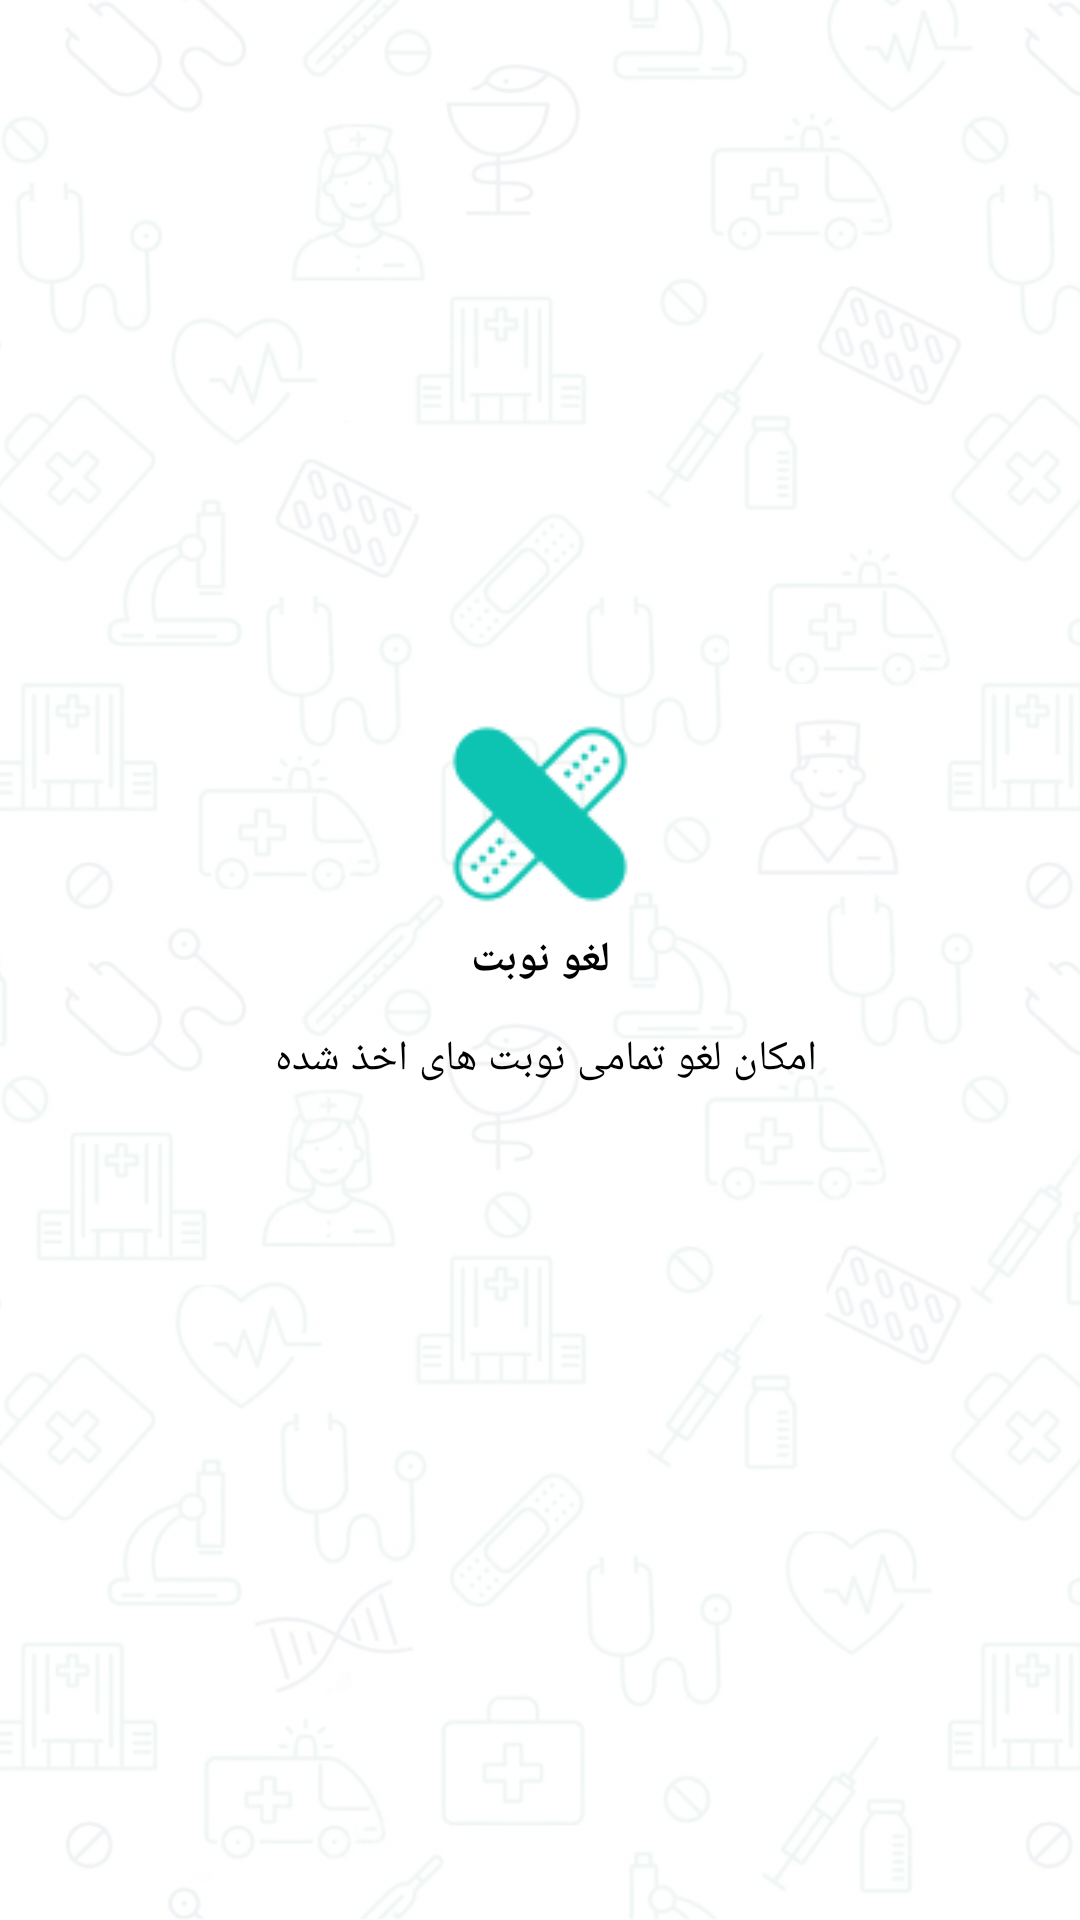

Layout XML and referenced resources for this Android screen:
<!-- AndroidManifest.xml: application theme AppTheme -->
<!-- res/layout/wellcomeslider_ds_3.xml -->
<?xml version="1.0" encoding="utf-8"?>
<RelativeLayout xmlns:android="http://schemas.android.com/apk/res/android"
    xmlns:app="http://schemas.android.com/apk/res-auto"
    xmlns:tools="http://schemas.android.com/tools"
    android:layout_width="match_parent"
    android:layoutDirection="ltr"
    android:layout_height="match_parent">

    <ImageView
        android:src="@drawable/main_background"
        android:scaleType="centerCrop"
        android:layout_width="match_parent"
        android:tint="#E9FFFFFF"
        android:layout_height="match_parent"/>
    <ImageView
        android:id="@+id/img123"
        android:layout_width="wrap_content"
        android:layout_height="wrap_content"
        android:layout_above="@+id/textasdf3"
        android:tint="@color/colorPrimaryDark"
        android:layout_centerHorizontal="true"
        android:src="@drawable/bandage2" />

    <TextView
        android:id="@+id/textasdf3"
        android:layout_width="match_parent"
        android:layout_height="wrap_content"
        android:layout_centerInParent="true"
        android:layout_marginTop="7dp"
        android:layout_marginBottom="7dp"
        android:text="لغو نوبت"
        android:textAlignment="center"
        android:textColor="@color/colorBlack"
        android:textStyle="bold"
        android:typeface="serif" />

    <TextView
        android:layout_width="match_parent"
        android:layout_height="wrap_content"
        android:layout_below="@+id/textasdf3"
        android:layout_alignParentStart="true"
        android:layout_marginTop="7dp"
        android:layout_marginBottom="7dp"
        android:paddingLeft="35dp"
        android:paddingRight="35dp"
        android:text="امکان لغو تمامی نوبت های اخذ شده "
        android:textAlignment="center"
        android:textColor="@color/colorBlack"
        android:typeface="serif" />
</RelativeLayout>
<!-- resources referenced by this layout -->
<resources>
  <color name="colorBlack">#000000</color>
  <color name="colorPrimaryDark">#0DC3B2</color>
  <!-- drawable bandage2: png bitmap (drawable, 17954 bytes) -->
  <!-- drawable main_background: jpg bitmap (drawable, 188947 bytes) -->
  <style name="AppTheme" parent="Theme.AppCompat.Light.DarkActionBar">
          
          <item name="colorPrimary">@color/colorPrimary</item>
          <item name="colorPrimaryDark">@color/colorPrimaryDark</item>
          <item name="colorAccent">@color/colorAccent</item>
          <item name="android:typeface">serif</item>
          <item name="windowActionBar">false</item>
          <item name="windowNoTitle">true</item>
      </style>
  <color name="colorPrimary">#0DC3B2</color>
  <color name="colorAccent">#000000</color>
</resources>
